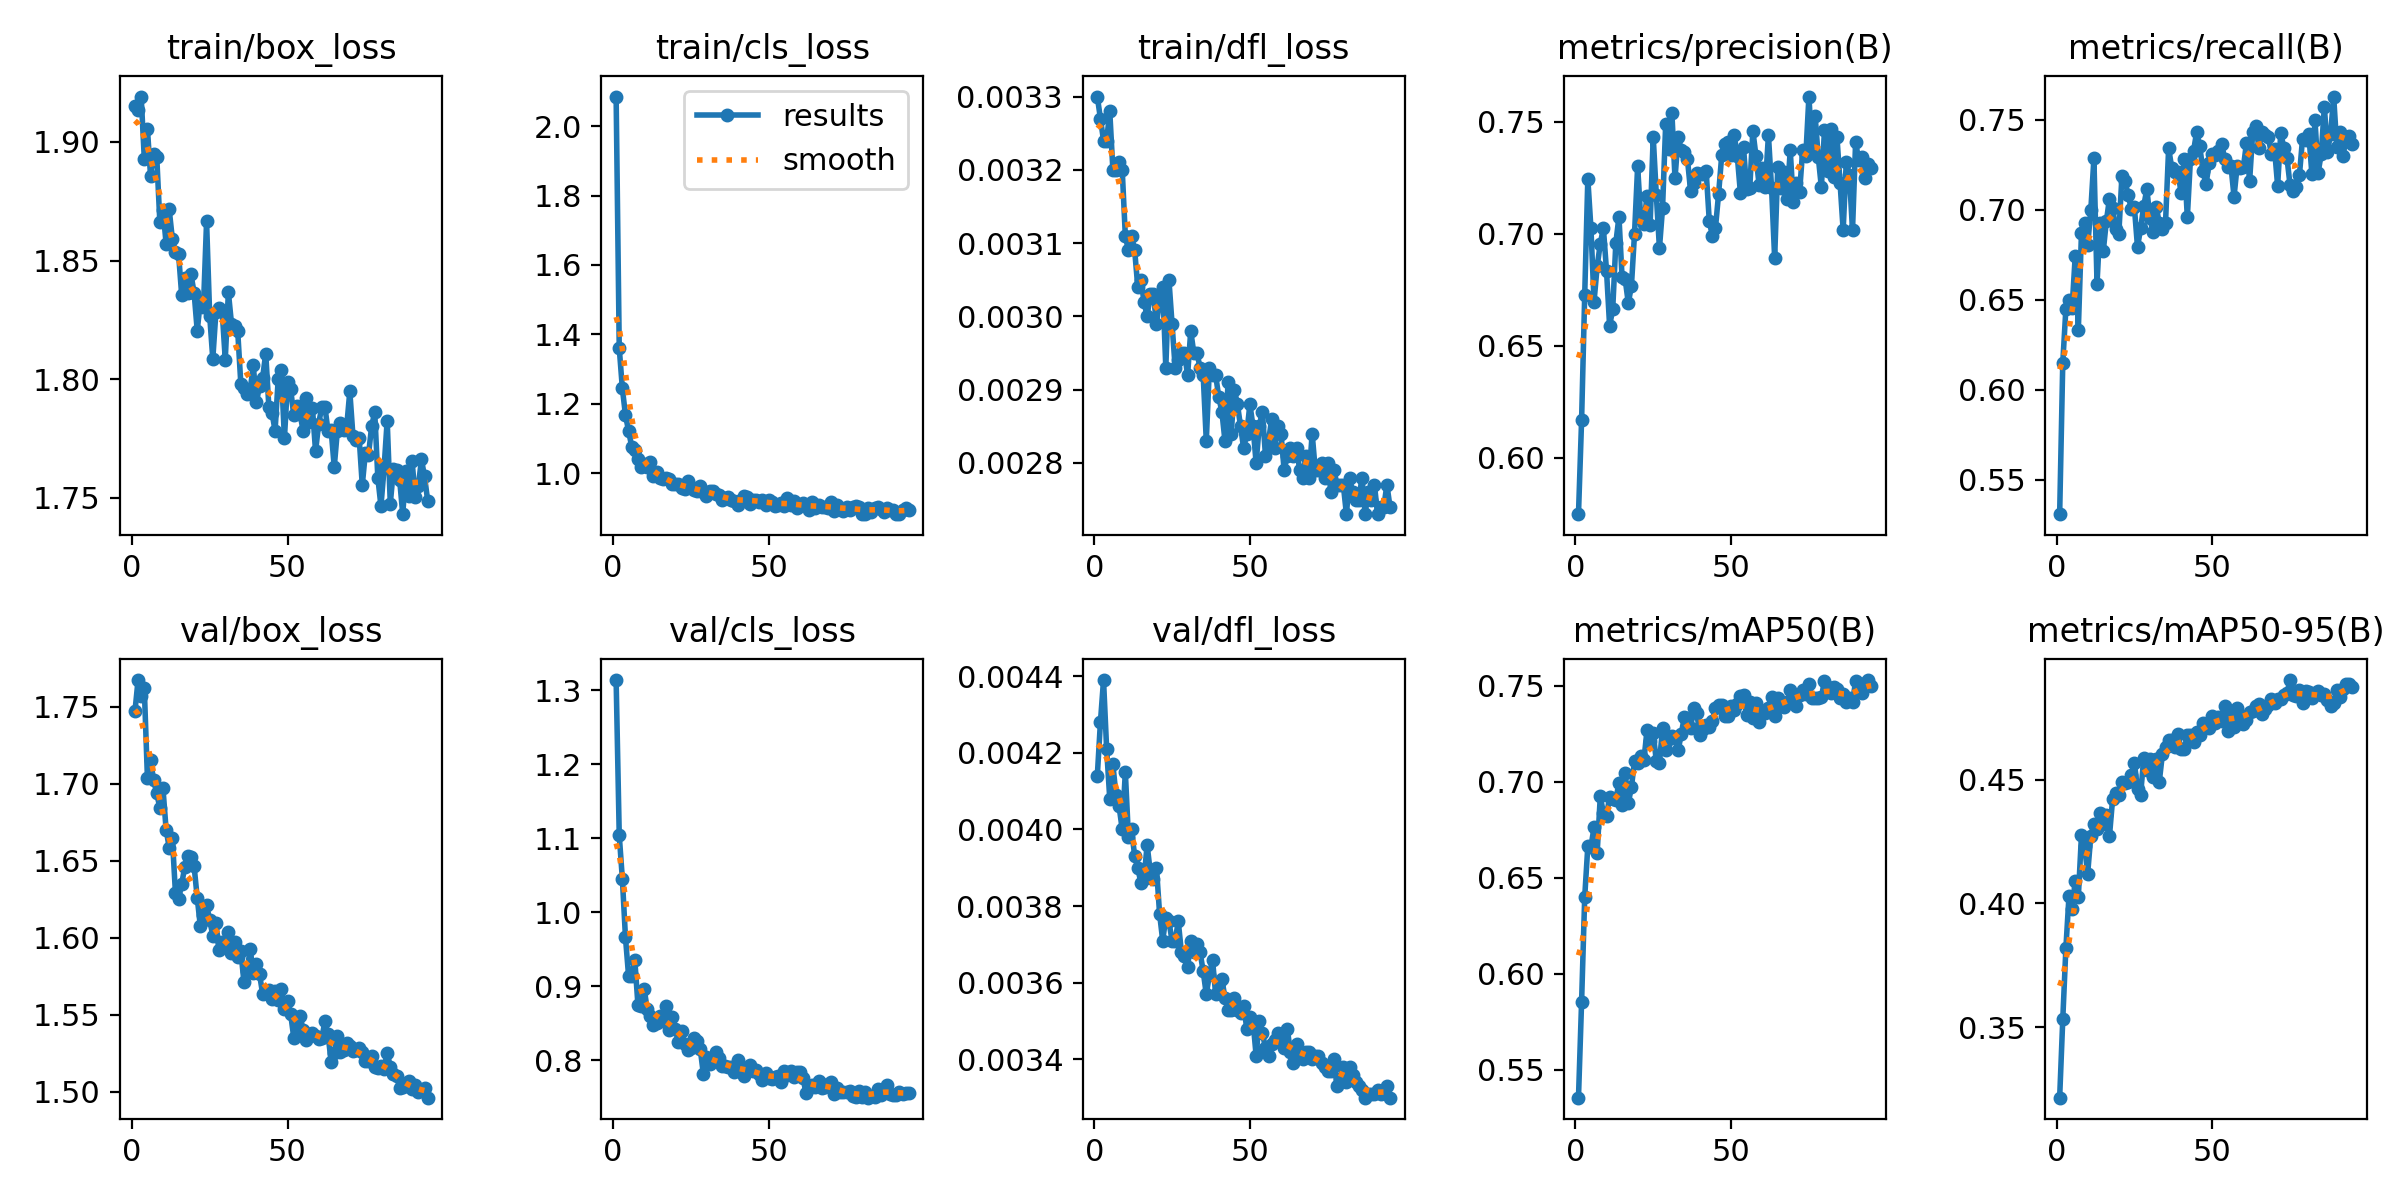

Data behind this chart, as committed beside it:
epoch, time, train/box_loss, train/cls_loss, train/dfl_loss, metrics/precision(B), metrics/recall(B), metrics/mAP50(B), metrics/mAP50-95(B), val/box_loss, val/cls_loss, val/dfl_loss, lr/pg0, lr/pg1, lr/pg2, lr/pg3, lr/pg4, lr/pg5, lr/pg6, lr/pg7
1, 100.3, 1.915, 2.085, 0.0033, 0.5748, 0.5308, 0.5355, 0.3215, 1.747, 1.314, 0.00414, 0.01325, 0.004418, 0.01325, 0.004418, 0.08001, 0.07118, 0.01325, 0.004418
2, 179.6, 1.913, 1.36, 0.00327, 0.6169, 0.6149, 0.5855, 0.3531, 1.767, 1.104, 0.00428, 0.02646, 0.008819, 0.02646, 0.008819, 0.05988, 0.04224, 0.02646, 0.008819
3, 260.3, 1.919, 1.244, 0.00324, 0.6726, 0.6449, 0.64, 0.3819, 1.757, 1.045, 0.00439, 0.03957, 0.01319, 0.03957, 0.01319, 0.03966, 0.01328, 0.03957, 0.01319
4, 339, 1.893, 1.167, 0.00324, 0.7246, 0.65, 0.6665, 0.4029, 1.762, 0.9659, 0.00421, 0.03948, 0.01316, 0.03948, 0.01316, 0.03948, 0.01316, 0.03948, 0.01316
5, 417.2, 1.906, 1.122, 0.00328, 0.7025, 0.6455, 0.6662, 0.3978, 1.704, 0.9137, 0.00408, 0.03935, 0.01312, 0.03935, 0.01312, 0.03935, 0.01312, 0.03935, 0.01312
6, 495.4, 1.886, 1.077, 0.0032, 0.6698, 0.6743, 0.6763, 0.4091, 1.715, 0.9143, 0.00417, 0.03921, 0.01307, 0.03921, 0.01307, 0.03921, 0.01307, 0.03921, 0.01307
7, 573.5, 1.895, 1.066, 0.0032, 0.6855, 0.6333, 0.6629, 0.4027, 1.702, 0.9352, 0.00409, 0.03908, 0.01303, 0.03908, 0.01303, 0.03908, 0.01303, 0.03908, 0.01303
8, 652.3, 1.894, 1.04, 0.00321, 0.6956, 0.6871, 0.6925, 0.4274, 1.694, 0.8747, 0.00406, 0.03895, 0.01298, 0.03895, 0.01298, 0.03895, 0.01298, 0.03895, 0.01298
9, 730.7, 1.866, 1.019, 0.0032, 0.7026, 0.6928, 0.6838, 0.423, 1.684, 0.8731, 0.004, 0.03882, 0.01294, 0.03882, 0.01294, 0.03882, 0.01294, 0.03882, 0.01294
10, 808.8, 1.871, 1.025, 0.00311, 0.6836, 0.6805, 0.6822, 0.412, 1.697, 0.8963, 0.00415, 0.03869, 0.0129, 0.03869, 0.0129, 0.03869, 0.0129, 0.03869, 0.0129
11, 886.9, 1.857, 1.016, 0.00309, 0.6588, 0.6996, 0.6924, 0.4273, 1.67, 0.8685, 0.00398, 0.03856, 0.01285, 0.03856, 0.01285, 0.03856, 0.01285, 0.03856, 0.01285
12, 965.4, 1.871, 1.031, 0.00311, 0.6665, 0.7285, 0.6912, 0.4321, 1.658, 0.8594, 0.004, 0.03843, 0.01281, 0.03843, 0.01281, 0.03843, 0.01281, 0.03843, 0.01281
13, 1044, 1.859, 0.9905, 0.00309, 0.6961, 0.6589, 0.6907, 0.4299, 1.665, 0.8476, 0.00393, 0.0383, 0.01277, 0.0383, 0.01277, 0.0383, 0.01277, 0.0383, 0.01277
14, 1122, 1.854, 1.003, 0.00304, 0.7076, 0.6928, 0.6996, 0.4364, 1.629, 0.85, 0.0039, 0.03817, 0.01272, 0.03817, 0.01272, 0.03817, 0.01272, 0.03817, 0.01272
15, 1200, 1.853, 0.9858, 0.00305, 0.6805, 0.6769, 0.688, 0.4321, 1.625, 0.8596, 0.00386, 0.03803, 0.01268, 0.03803, 0.01268, 0.03803, 0.01268, 0.03803, 0.01268
16, 1278, 1.836, 0.9829, 0.00302, 0.6796, 0.6936, 0.7046, 0.4356, 1.635, 0.8531, 0.00387, 0.0379, 0.01263, 0.0379, 0.01263, 0.0379, 0.01263, 0.0379, 0.01263
17, 1357, 1.843, 0.9849, 0.003, 0.6691, 0.7062, 0.689, 0.4272, 1.646, 0.8725, 0.00396, 0.03777, 0.01259, 0.03777, 0.01259, 0.03777, 0.01259, 0.03777, 0.01259
18, 1435, 1.836, 0.9831, 0.00303, 0.6767, 0.701, 0.6972, 0.442, 1.653, 0.841, 0.00389, 0.03764, 0.01255, 0.03764, 0.01255, 0.03764, 0.01255, 0.03764, 0.01255
19, 1513, 1.844, 0.9697, 0.00303, 0.7002, 0.6895, 0.7109, 0.4445, 1.652, 0.8587, 0.00387, 0.03751, 0.0125, 0.03751, 0.0125, 0.03751, 0.0125, 0.03751, 0.0125
20, 1591, 1.836, 0.9684, 0.00299, 0.7302, 0.6866, 0.7101, 0.4438, 1.646, 0.8417, 0.0039, 0.03738, 0.01246, 0.03738, 0.01246, 0.03738, 0.01246, 0.03738, 0.01246
21, 1669, 1.82, 0.9677, 0.00302, 0.7067, 0.7188, 0.7134, 0.4491, 1.626, 0.8251, 0.00378, 0.03725, 0.01242, 0.03725, 0.01242, 0.03725, 0.01242, 0.03725, 0.01242
22, 1748, 1.833, 0.9556, 0.00304, 0.7042, 0.7158, 0.7111, 0.4485, 1.607, 0.8395, 0.00371, 0.03712, 0.01237, 0.03712, 0.01237, 0.03712, 0.01237, 0.03712, 0.01237
23, 1825, 1.83, 0.9545, 0.00293, 0.7171, 0.7081, 0.7268, 0.449, 1.615, 0.8214, 0.00377, 0.03699, 0.01233, 0.03699, 0.01233, 0.03699, 0.01233, 0.03699, 0.01233
24, 1903, 1.866, 0.9759, 0.00305, 0.7039, 0.7004, 0.721, 0.4516, 1.621, 0.8136, 0.00376, 0.03685, 0.01228, 0.03685, 0.01228, 0.03685, 0.01228, 0.03685, 0.01228
25, 1982, 1.827, 0.9586, 0.00299, 0.7434, 0.7014, 0.7254, 0.4569, 1.611, 0.8158, 0.00371, 0.03672, 0.01224, 0.03672, 0.01224, 0.03672, 0.01224, 0.03672, 0.01224
26, 2060, 1.809, 0.9518, 0.00293, 0.7173, 0.6792, 0.7108, 0.4461, 1.601, 0.8302, 0.00371, 0.03659, 0.0122, 0.03659, 0.0122, 0.03659, 0.0122, 0.03659, 0.0122
27, 2138, 1.828, 0.9482, 0.00294, 0.6936, 0.6896, 0.71, 0.4439, 1.609, 0.8264, 0.00376, 0.03646, 0.01215, 0.03646, 0.01215, 0.03646, 0.01215, 0.03646, 0.01215
28, 2217, 1.83, 0.9618, 0.00295, 0.7116, 0.702, 0.7279, 0.4587, 1.592, 0.8153, 0.00368, 0.03633, 0.01211, 0.03633, 0.01211, 0.03633, 0.01211, 0.03633, 0.01211
29, 2295, 1.829, 0.945, 0.00295, 0.7489, 0.7115, 0.7164, 0.4537, 1.597, 0.7818, 0.00367, 0.0362, 0.01207, 0.0362, 0.01207, 0.0362, 0.01207, 0.0362, 0.01207
30, 2372, 1.808, 0.9348, 0.00292, 0.738, 0.6952, 0.7226, 0.4585, 1.596, 0.8041, 0.00364, 0.03607, 0.01202, 0.03607, 0.01202, 0.03607, 0.01202, 0.03607, 0.01202
31, 2451, 1.837, 0.9497, 0.00298, 0.754, 0.6876, 0.7241, 0.4509, 1.603, 0.7945, 0.00371, 0.03594, 0.01198, 0.03594, 0.01198, 0.03594, 0.01198, 0.03594, 0.01198
32, 2529, 1.823, 0.9474, 0.00295, 0.7248, 0.7016, 0.7229, 0.4585, 1.59, 0.7998, 0.00368, 0.03581, 0.01194, 0.03581, 0.01194, 0.03581, 0.01194, 0.03581, 0.01194
33, 2606, 1.823, 0.941, 0.00295, 0.7432, 0.6927, 0.7164, 0.4492, 1.597, 0.8107, 0.0037, 0.03567, 0.01189, 0.03567, 0.01189, 0.03567, 0.01189, 0.03567, 0.01189
34, 2684, 1.82, 0.9378, 0.00293, 0.7375, 0.6895, 0.7248, 0.4603, 1.587, 0.8033, 0.00368, 0.03554, 0.01185, 0.03554, 0.01185, 0.03554, 0.01185, 0.03554, 0.01185
35, 2763, 1.798, 0.9229, 0.00292, 0.7364, 0.6929, 0.734, 0.4632, 1.591, 0.7917, 0.00363, 0.03541, 0.0118, 0.03541, 0.0118, 0.03541, 0.0118, 0.03541, 0.0118
36, 2842, 1.796, 0.9272, 0.00283, 0.7333, 0.7343, 0.7331, 0.4661, 1.571, 0.7915, 0.00357, 0.03528, 0.01176, 0.03528, 0.01176, 0.03528, 0.01176, 0.03528, 0.01176
37, 2920, 1.794, 0.9305, 0.00293, 0.7191, 0.7231, 0.7282, 0.4661, 1.578, 0.7912, 0.00362, 0.03515, 0.01172, 0.03515, 0.01172, 0.03515, 0.01172, 0.03515, 0.01172
38, 2998, 1.796, 0.9238, 0.00292, 0.7226, 0.7211, 0.7383, 0.4631, 1.593, 0.7905, 0.00366, 0.03502, 0.01167, 0.03502, 0.01167, 0.03502, 0.01167, 0.03502, 0.01167
39, 3075, 1.806, 0.9201, 0.00292, 0.7273, 0.7212, 0.7359, 0.4682, 1.577, 0.7846, 0.00357, 0.03489, 0.01163, 0.03489, 0.01163, 0.03489, 0.01163, 0.03489, 0.01163
40, 3154, 1.79, 0.9085, 0.00289, 0.7267, 0.709, 0.7243, 0.4622, 1.583, 0.8004, 0.0036, 0.03476, 0.01159, 0.03476, 0.01159, 0.03476, 0.01159, 0.03476, 0.01159
41, 3232, 1.797, 0.9227, 0.00287, 0.7266, 0.728, 0.7276, 0.4623, 1.576, 0.7841, 0.00361, 0.03463, 0.01154, 0.03463, 0.01154, 0.03463, 0.01154, 0.03463, 0.01154
42, 3310, 1.801, 0.9332, 0.00283, 0.728, 0.6957, 0.7297, 0.4679, 1.563, 0.7785, 0.00356, 0.03449, 0.0115, 0.03449, 0.0115, 0.03449, 0.0115, 0.03449, 0.0115
43, 3388, 1.811, 0.93, 0.00291, 0.7059, 0.7282, 0.7284, 0.4678, 1.564, 0.7876, 0.00353, 0.03436, 0.01145, 0.03436, 0.01145, 0.03436, 0.01145, 0.03436, 0.01145
44, 3466, 1.788, 0.91, 0.00284, 0.6993, 0.7326, 0.7317, 0.4651, 1.566, 0.794, 0.00353, 0.03423, 0.01141, 0.03423, 0.01141, 0.03423, 0.01141, 0.03423, 0.01141
45, 3545, 1.786, 0.9223, 0.0029, 0.7028, 0.7433, 0.7387, 0.4691, 1.56, 0.7852, 0.00356, 0.0341, 0.01137, 0.0341, 0.01137, 0.0341, 0.01137, 0.0341, 0.01137
46, 3624, 1.778, 0.9233, 0.00288, 0.7179, 0.7351, 0.7402, 0.4679, 1.565, 0.7873, 0.00353, 0.03397, 0.01132, 0.03397, 0.01132, 0.03397, 0.01132, 0.03397, 0.01132
47, 3702, 1.8, 0.9163, 0.00285, 0.735, 0.7217, 0.7403, 0.4727, 1.559, 0.7819, 0.00352, 0.03384, 0.01128, 0.03384, 0.01128, 0.03384, 0.01128, 0.03384, 0.01128
48, 3781, 1.804, 0.9234, 0.00282, 0.7403, 0.7141, 0.7345, 0.4711, 1.567, 0.7726, 0.00354, 0.03371, 0.01124, 0.03371, 0.01124, 0.03371, 0.01124, 0.03371, 0.01124
49, 3860, 1.775, 0.9068, 0.00284, 0.7409, 0.7257, 0.7343, 0.4707, 1.554, 0.783, 0.00348, 0.03358, 0.01119, 0.03358, 0.01119, 0.03358, 0.01119, 0.03358, 0.01119
50, 3940, 1.799, 0.9229, 0.00288, 0.7351, 0.7309, 0.7394, 0.4758, 1.559, 0.7757, 0.00351, 0.03345, 0.01115, 0.03345, 0.01115, 0.03345, 0.01115, 0.03345, 0.01115
51, 4018, 1.796, 0.9165, 0.00285, 0.7441, 0.7306, 0.7372, 0.4728, 1.55, 0.7752, 0.0035, 0.03331, 0.0111, 0.03331, 0.0111, 0.03331, 0.0111, 0.03331, 0.0111
52, 4096, 1.785, 0.9042, 0.0028, 0.7348, 0.7328, 0.7404, 0.4754, 1.535, 0.7773, 0.00341, 0.03318, 0.01106, 0.03318, 0.01106, 0.03318, 0.01106, 0.03318, 0.01106
53, 4174, 1.789, 0.9084, 0.00285, 0.7183, 0.7365, 0.7448, 0.4736, 1.546, 0.7791, 0.0035, 0.03305, 0.01102, 0.03305, 0.01102, 0.03305, 0.01102, 0.03305, 0.01102
54, 4253, 1.785, 0.9148, 0.00287, 0.7386, 0.7284, 0.7452, 0.4796, 1.549, 0.7699, 0.00347, 0.03292, 0.01097, 0.03292, 0.01097, 0.03292, 0.01097, 0.03292, 0.01097
55, 4331, 1.778, 0.9056, 0.00281, 0.72, 0.7237, 0.7347, 0.4697, 1.54, 0.7853, 0.00343, 0.03279, 0.01093, 0.03279, 0.01093, 0.03279, 0.01093, 0.03279, 0.01093
56, 4408, 1.792, 0.9282, 0.00283, 0.7203, 0.7245, 0.7415, 0.4754, 1.534, 0.7802, 0.00341, 0.03266, 0.01089, 0.03266, 0.01089, 0.03266, 0.01089, 0.03266, 0.01089
57, 4486, 1.782, 0.9076, 0.00286, 0.746, 0.7072, 0.7332, 0.4713, 1.536, 0.7856, 0.00344, 0.03253, 0.01084, 0.03253, 0.01084, 0.03253, 0.01084, 0.03253, 0.01084
58, 4564, 1.788, 0.9185, 0.00282, 0.7348, 0.7243, 0.7411, 0.4789, 1.538, 0.7768, 0.00345, 0.0324, 0.0108, 0.0324, 0.0108, 0.0324, 0.0108, 0.0324, 0.0108
59, 4642, 1.77, 0.9002, 0.00285, 0.7219, 0.7231, 0.7311, 0.4757, 1.536, 0.7837, 0.00347, 0.03226, 0.01076, 0.03226, 0.01076, 0.03226, 0.01076, 0.03226, 0.01076
60, 4720, 1.781, 0.9061, 0.00284, 0.7294, 0.7235, 0.7363, 0.4724, 1.534, 0.7833, 0.00345, 0.03213, 0.01071, 0.03213, 0.01071, 0.03213, 0.01071, 0.03213, 0.01071
... 35 more rows
